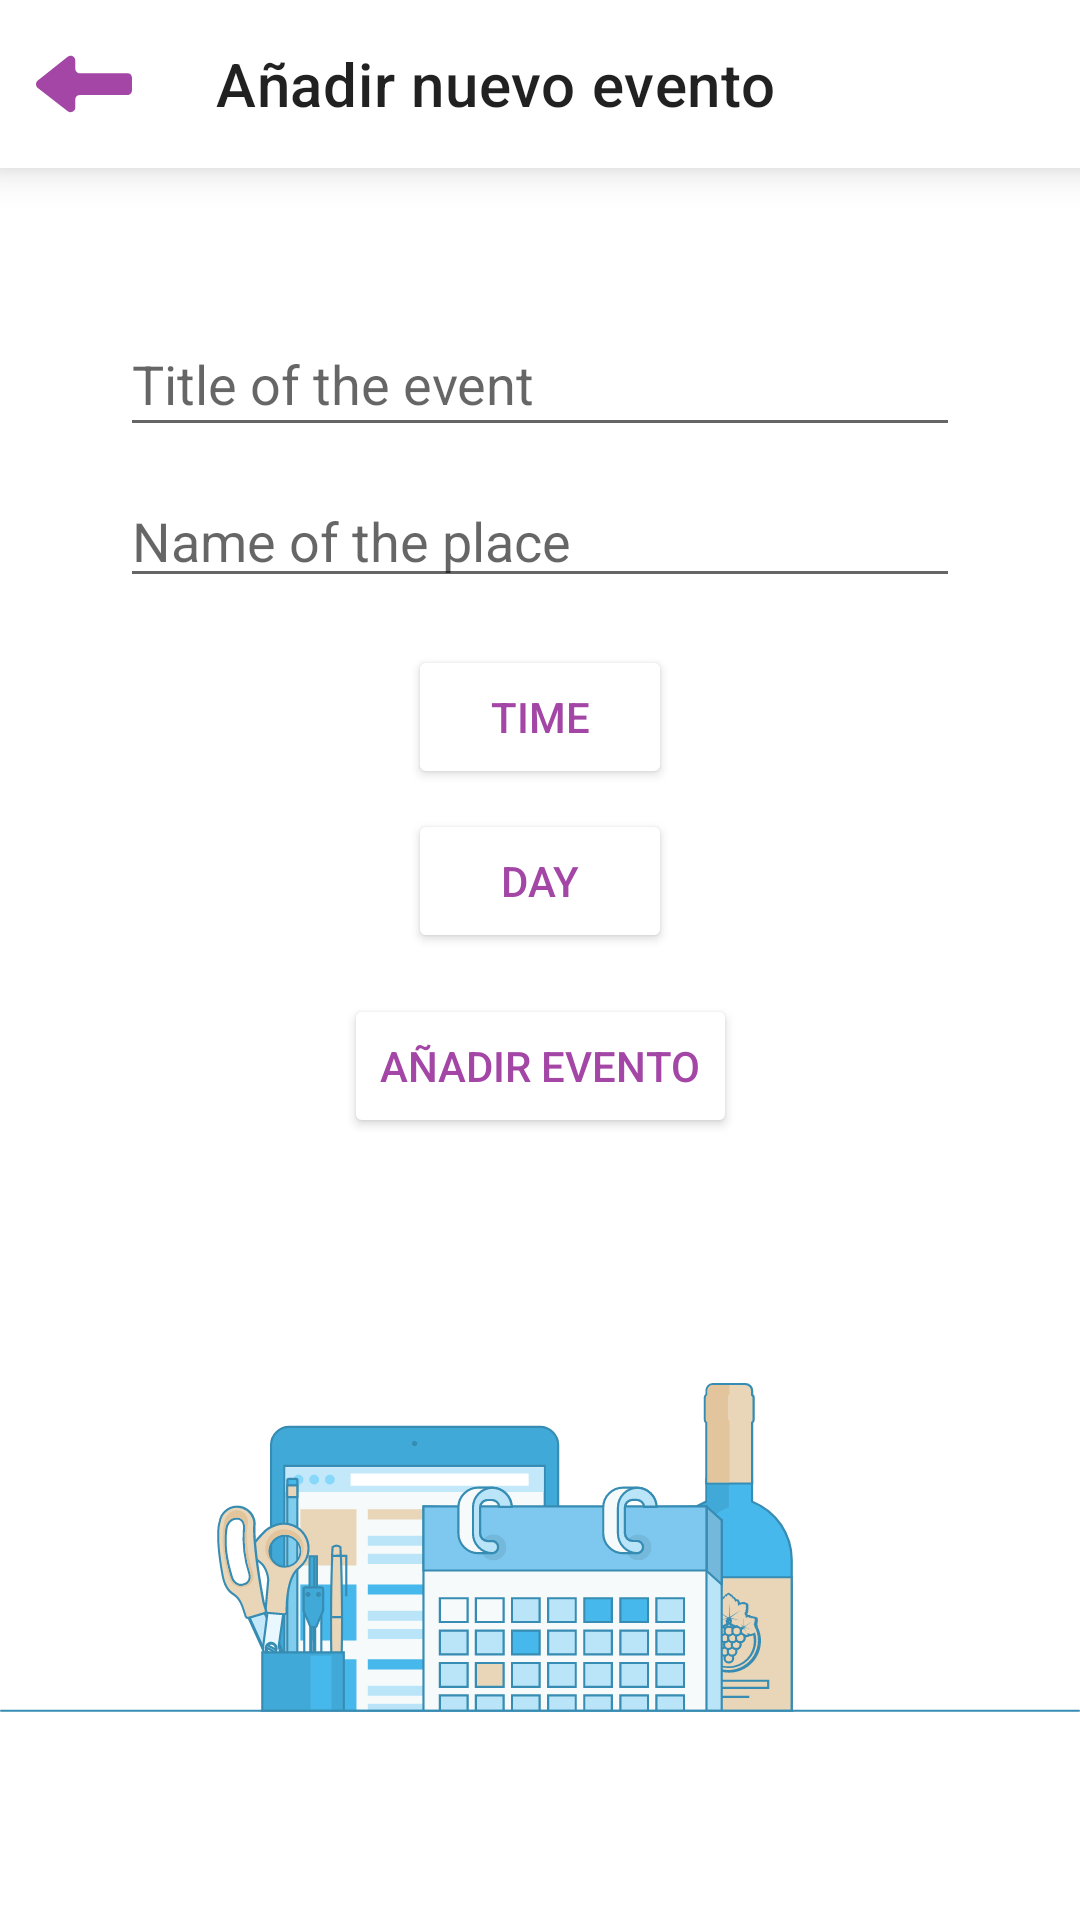

Here is an Android app screen rendered from its layout file. Give the layout XML and the strings, colors and styles it references.
<!-- AndroidManifest.xml: application theme Theme.Prueba_1 -->
<!-- res/layout/fragment_add_event.xml -->
<?xml version="1.0" encoding="utf-8"?>
<androidx.constraintlayout.widget.ConstraintLayout xmlns:android="http://schemas.android.com/apk/res/android"
    xmlns:app="http://schemas.android.com/apk/res-auto"
    xmlns:tools="http://schemas.android.com/tools"
    android:id="@+id/fragmentAddEvent"
    android:layout_width="match_parent"
    android:layout_height="match_parent"
    android:background="@color/white"
    tools:context=".dummy.AddEventFragment">

    <include
        android:id="@+id/toolbar"
        layout="@layout/toolbar_layout"
        android:layout_width="411dp"
        android:layout_height="94dp" />


    <EditText
        android:id="@+id/titleET"
        android:layout_width="match_parent"
        android:layout_height="45dp"
        android:layout_marginHorizontal="40dp"
        android:hint="Title of the event"
        app:layout_constraintBottom_toBottomOf="parent"
        app:layout_constraintTop_toBottomOf="@+id/toolbar"
        app:layout_constraintVertical_bias="0.01999998"
        tools:layout_editor_absoluteX="0dp" />

    <EditText
        android:id="@+id/place"
        android:layout_width="match_parent"
        android:layout_height="wrap_content"
        android:layout_marginHorizontal="40dp"
        android:hint="Name of the place"
        app:layout_constraintBottom_toBottomOf="parent"
        app:layout_constraintTop_toBottomOf="@+id/titleET"
        app:layout_constraintVertical_bias="0.01999998"
        tools:layout_editor_absoluteX="0dp" />

    <Button
        android:id="@+id/dayBT"
        android:layout_width="wrap_content"
        android:layout_height="wrap_content"
        android:backgroundTint="@color/white"
        android:elevation="8dp"
        android:text="Day"
        android:textColor="@color/powerPinkDark"
        app:cornerRadius="48dp"
        app:layout_constraintBottom_toBottomOf="parent"
        app:layout_constraintEnd_toEndOf="parent"
        app:layout_constraintStart_toStartOf="parent"
        app:layout_constraintTop_toBottomOf="@+id/timeBT"
        app:layout_constraintVertical_bias="0.01999998" />

    <Button
        android:id="@+id/timeBT"
        android:layout_width="wrap_content"
        android:layout_height="wrap_content"
        android:backgroundTint="@color/white"
        android:elevation="8dp"
        android:text="Time"
        android:textColor="@color/powerPinkDark"
        app:cornerRadius="48dp"
        app:layout_constraintBottom_toBottomOf="parent"
        app:layout_constraintEnd_toEndOf="parent"
        app:layout_constraintStart_toStartOf="parent"
        app:layout_constraintTop_toBottomOf="@+id/place"
        app:layout_constraintVertical_bias="0.04000002" />

    <Button
        android:id="@+id/addEvent"
        android:layout_width="wrap_content"
        android:layout_height="wrap_content"
        android:backgroundTint="@color/white"
        android:elevation="8dp"
        android:text="Añadir evento"
        android:textColor="@color/powerPinkDark"
        app:cornerRadius="48dp"
        app:layout_constraintBottom_toBottomOf="parent"
        app:layout_constraintEnd_toEndOf="parent"
        app:layout_constraintStart_toStartOf="parent"
        app:layout_constraintTop_toBottomOf="@+id/dayBT"
        app:layout_constraintVertical_bias="0.050000012" />

    <ImageView
        android:layout_width="wrap_content"
        android:layout_height="200dp"
        android:src="@drawable/ic_imagen_evento"
        app:layout_constraintBottom_toBottomOf="parent"
        app:layout_constraintEnd_toEndOf="parent"
        app:layout_constraintStart_toStartOf="parent" />

</androidx.constraintlayout.widget.ConstraintLayout>
<!-- res/layout/toolbar_layout.xml (included above) -->
<?xml version="1.0" encoding="utf-8"?>
<LinearLayout xmlns:android="http://schemas.android.com/apk/res/android"
    xmlns:app="http://schemas.android.com/apk/res-auto"
    android:layout_width="match_parent"
    android:layout_height="match_parent"
    android:id="@+id/toolbar">

    <androidx.appcompat.widget.Toolbar
        android:id="@+id/toolbarComponent"
        android:layout_width="match_parent"
        android:layout_height="wrap_content"
        android:background="@color/white"
        android:elevation="8dp"
        app:navigationIcon="@drawable/ic_directional_left_arrow_symbol"
        app:title="Añadir nuevo evento"
        android:onClick="deleteFragmentAddEvent"/>


</LinearLayout>
<!-- resources referenced by this layout -->
<resources>
  <color name="powerPinkDark">#A346A6</color>
  <color name="white">#FFFFFFFF</color>
  <!-- drawable ic_directional_left_arrow_symbol (drawable) -->
  <vector android:height="32dp" android:viewportHeight="123.725"
      android:viewportWidth="123.725" android:width="32dp" xmlns:android="http://schemas.android.com/apk/res/android">
      <path android:fillColor="#A346A6" android:pathData="M2.325,67.002l38.6,30c3.9,3.101 9.7,0.3 9.7,-4.7V81.902c0,-3.3 2.6,-5.9 5.899,-5.9h61.5c3.301,0 5.7,-2.8 5.7,-6.1v-16.1c0,-3.3 -2.399,-5.8 -5.7,-5.8h-61.5c-3.3,0 -5.899,-2.9 -5.899,-6.2v-10.3c0,-5 -5.8,-7.9 -9.8,-4.8l-38.5,30.8C-0.775,59.902 -0.775,64.603 2.325,67.002z"/>
  </vector>
  <!-- drawable ic_imagen_evento: vector/xml drawable (drawable, 48996 chars, omitted) -->
  <style name="Theme.Prueba_1" parent="Theme.MaterialComponents.DayNight.NoActionBar">
          
          <item name="colorPrimary">@color/powerPink</item>
          <item name="colorPrimaryVariant">@color/powerPinkDark</item>
          <item name="colorOnPrimary">@color/white</item>
          
          <item name="colorSecondary">@color/powerPurple</item>
          <item name="colorSecondaryVariant">@color/powerPurpleDark</item>
          <item name="colorOnSecondary">@color/black</item>
          
          <item name="android:statusBarColor" tools:targetApi="l">?attr/colorPrimaryVariant</item>
          
      </style>
  <color name="powerPink">#FA6FFF</color>
  <color name="powerPurple">#8E64DC</color>
  <color name="powerPurpleDark">#513D75</color>
  <color name="black">#FF000000</color>
</resources>
